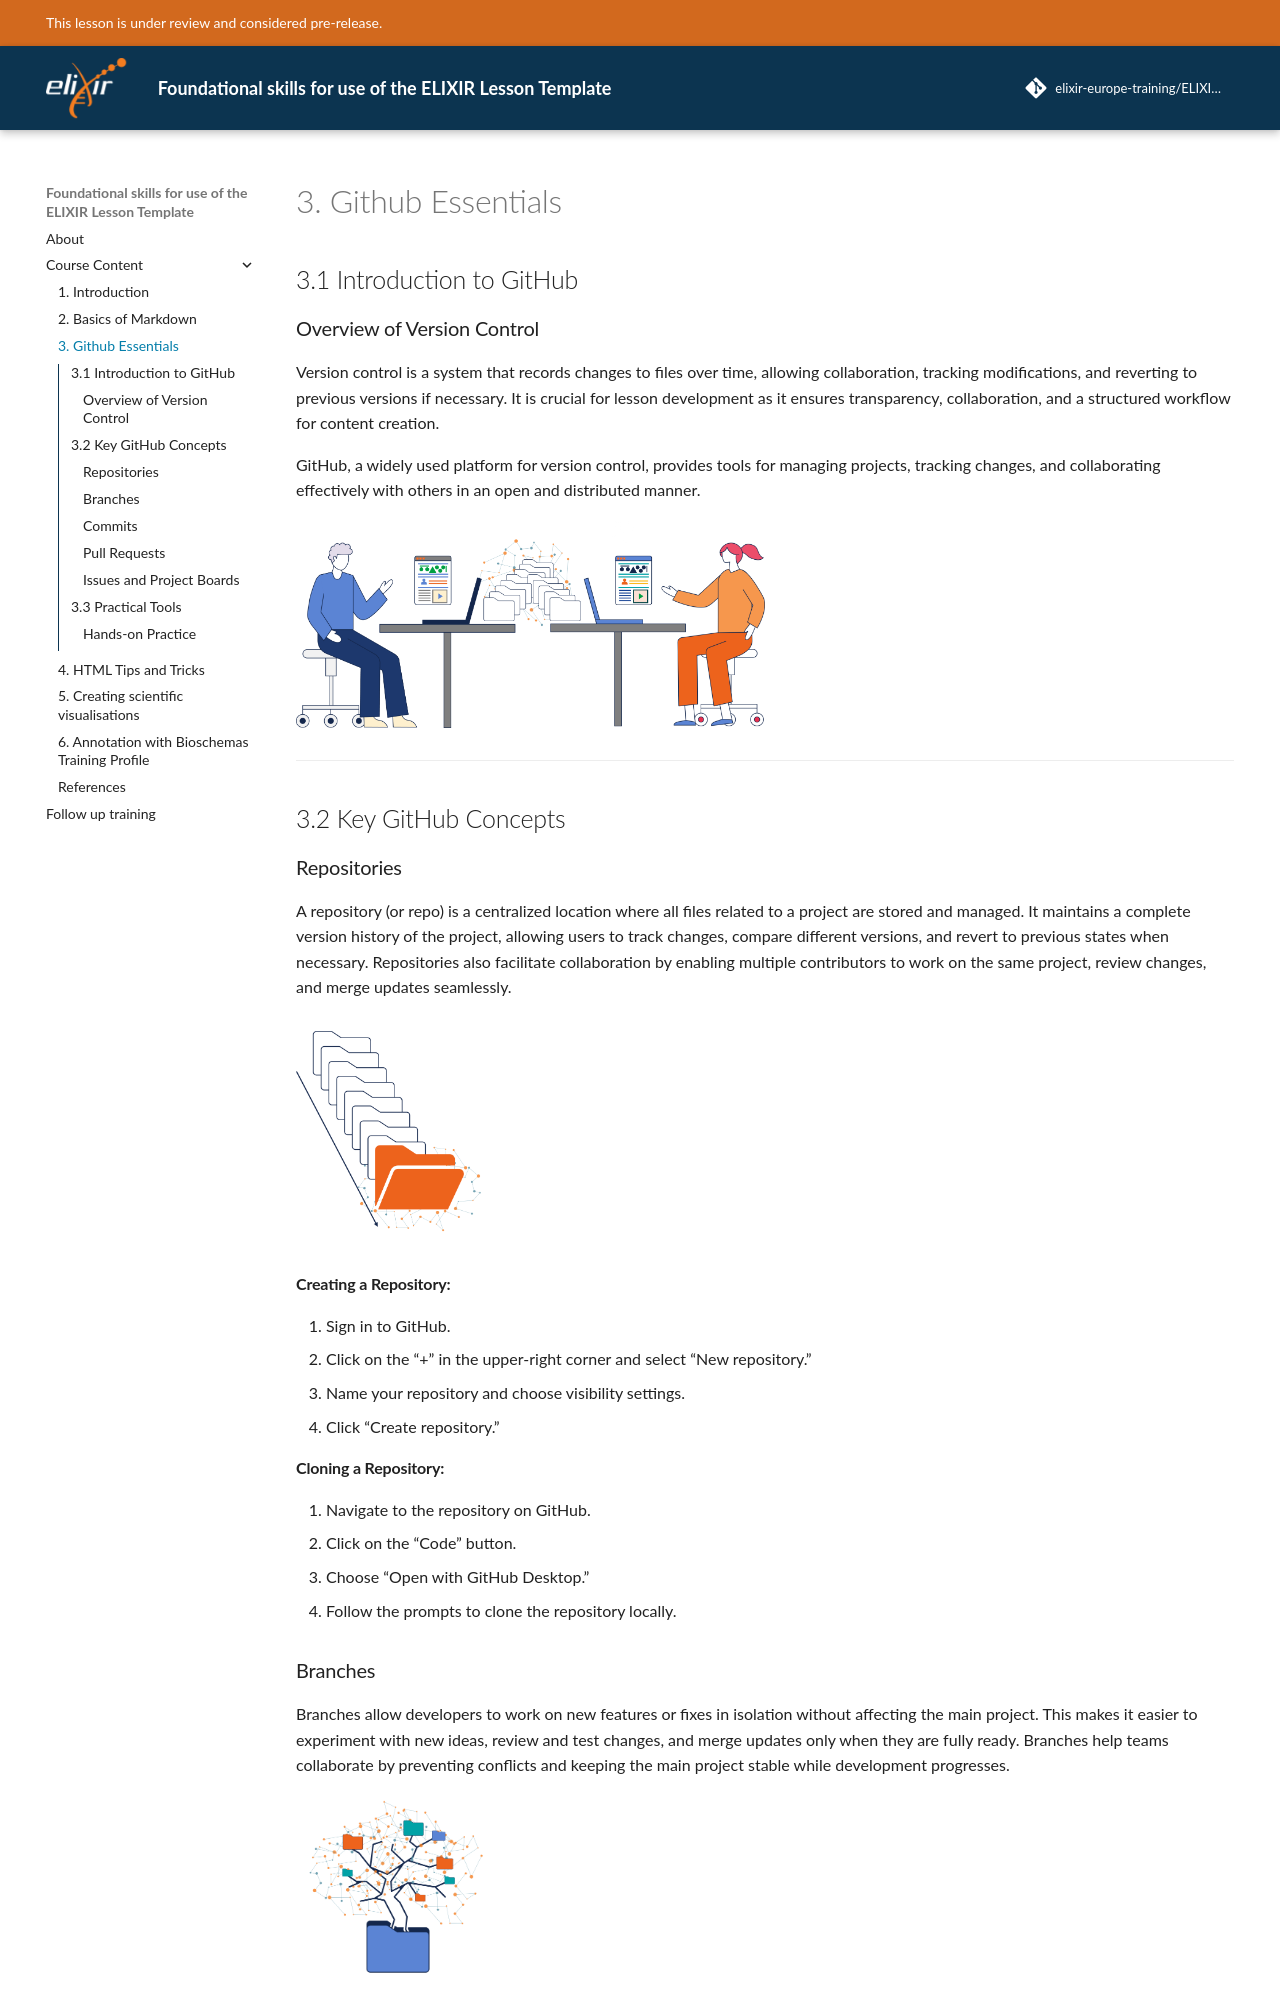

repository: elixir-europe-training/ELIXIR-TrP-Foundations-LessonTemplate · page: chapters/chapter_03/index.html · generator: mkdocs

## 3.1 Introduction to GitHub

### Overview of Version Control
Version control is a system that records changes to files over time, allowing collaboration, tracking modifications, and reverting to previous versions if necessary. It is crucial for lesson development as it ensures transparency, collaboration, and a structured workflow for content creation.

GitHub, a widely used platform for version control, provides tools for managing projects, tracking changes, and collaborating effectively with others in an open and distributed manner.

![basics of github](./../assets/images/Basics_of_github.png "Figure 1"){: style="width:50%;"}

---

## 3.2 Key GitHub Concepts

### Repositories
A repository (or repo) is a centralized location where all files related to a project are stored and managed. It maintains a complete version history of the project, allowing users to track changes, compare different versions, and revert to previous states when necessary. Repositories also facilitate collaboration by enabling multiple contributors to work on the same project, review changes, and merge updates seamlessly.

![Repositories](./../assets/images/Github_repositories.png "Figure 1"){: style="width:200px;"}

#### Creating a Repository:
1. Sign in to GitHub.
2. Click on the "+" in the upper-right corner and select "New repository."
3. Name your repository and choose visibility settings.
4. Click "Create repository."

#### Cloning a Repository:
1. Navigate to the repository on GitHub.
2. Click on the "Code" button.
3. Choose "Open with GitHub Desktop."
4. Follow the prompts to clone the repository locally.

### Branches
Branches allow developers to work on new features or fixes in isolation without affecting the main project. This makes it easier to experiment with new ideas, review and test changes, and merge updates only when they are fully ready. Branches help teams collaborate by preventing conflicts and keeping the main project stable while development progresses.

![basics of github](./../assets/images/Github_branches_1.png "Figure 1"){: style="width:200px;"}
